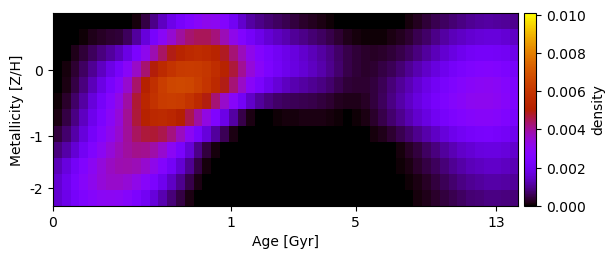

Data behind this chart, as committed beside it:
-3.241996842077656015e-19, -2.549632905533008024e-21, -1.074777567649762618e-20, 1.567453936268424384e-22, 1.726023487085570725e-20, 3.457739452393688898e-22, 7.955339561942488056e-21, -1.253448097598242875e-19, 2.748057629631185993e-20, 1.103836254643607409e-04, 4.605792863380698686e-04, 9.289646958041632065e-04, 1.419305229586933495e-03, 1.869805300117309685e-03, 2.262479116085314504e-03, 2.601523164868532571e-03, 2.903683881664730158e-03, 3.127303069973180142e-03, 3.074312993280537733e-03, 2.696134302531314874e-03, 2.087787916798442955e-03, 1.520803918229598952e-03, 1.134658176205541455e-03, 9.150544334127562029e-04
-1.727853840887554956e-20, -1.193074186326370243e-20, -2.244810844290727161e-22, 6.827186499155964562e-05, 1.763263841682849984e-04, 2.730567845529741100e-04, 3.397792526235254656e-04, 3.767542449584891260e-04, 6.196860325502585387e-04, 1.100801385156291185e-03, 1.682735406823149477e-03, 2.312663829635182994e-03, 2.934649455964311558e-03, 3.499728104856325572e-03, 3.965255747813280045e-03, 4.302875989903764270e-03, 4.496087191123733333e-03, 4.491855286657056925e-03, 4.253665528077217595e-03, 3.778015909115589252e-03, 3.165751551387430574e-03, 2.606347172944109298e-03, 2.170204545628072468e-03, 1.861933872756426018e-03
-3.383273872204148571e-21, 3.197032289565438808e-05, 1.719945830156217219e-04, 3.805247829058291194e-04, 6.215103640622975925e-04, 8.635321466631836309e-04, 1.097112029750453317e-03, 1.348539086806665750e-03, 1.805376337079105976e-03, 2.433363545451042425e-03, 3.131550159359747492e-03, 3.796151310780611528e-03, 4.396592568922567425e-03, 4.897354372923312486e-03, 5.272944454805802289e-03, 5.512314278082072055e-03, 5.602884520214281190e-03, 5.519583172026788428e-03, 5.255078701742705444e-03, 4.822528459615975892e-03, 4.296292460980428475e-03, 3.726184958784213054e-03, 3.176835377265312555e-03, 2.715345690767024828e-03
6.383777490016429965e-21, 9.129677526400837358e-05, 3.270162639287185215e-04, 6.510565251445229280e-04, 1.022064307283967631e-03, 1.416488247406980138e-03, 1.822083352131762717e-03, 2.264401230024741096e-03, 2.888480580683621540e-03, 3.594771784054547926e-03, 4.307198961861569489e-03, 4.972954595697787888e-03, 5.531910316111710718e-03, 5.933901376065025580e-03, 6.165538724579084154e-03, 6.219454431303044623e-03, 6.172433398384926349e-03, 6.014923730354586849e-03, 5.701266227008416378e-03, 5.238541919243558213e-03, 4.670683913289552618e-03, 4.034960849723982779e-03, 3.406945335774327378e-03, 2.895954635863844714e-03
7.072370646423756686e-21, 1.381395563219711968e-04, 4.385201508122905760e-04, 8.483268588098061974e-04, 1.313140166232333421e-03, 1.797364527451422679e-03, 2.300426516104421299e-03, 2.830562289355666606e-03, 3.540035841482319992e-03, 4.345793379139647333e-03, 5.126870207014777234e-03, 5.784800501260585655e-03, 6.275571427140517154e-03, 6.573441394525625023e-03, 6.664318637552581713e-03, 6.578071927346457876e-03, 6.334635192219336720e-03, 5.983584999658857553e-03, 5.512095413536129661e-03, 4.929067485091732925e-03, 4.278825292940966613e-03, 3.591220138052767571e-03, 2.896835577600064080e-03, 2.372563365504614264e-03
4.462009153100967630e-05, 2.916187287931381960e-04, 6.778757499689583386e-04, 1.135930661589781279e-03, 1.658018565284489175e-03, 2.191922417063688934e-03, 2.726040820693045527e-03, 3.268954818517695159e-03, 3.939051124982626516e-03, 4.718625505510752778e-03, 5.394718706931640566e-03, 5.891177784937379897e-03, 6.204144423736843335e-03, 6.305015598018626558e-03, 6.217832548939593827e-03, 5.946476527639112976e-03, 5.511529164726127958e-03, 4.945399791628995491e-03, 4.290470246850380635e-03, 3.581288064558476800e-03, 2.847069343622202989e-03, 2.105403914042082957e-03, 1.468470711078791917e-03, 1.067295944702946519e-03
1.470311928289170004e-04, 4.473673977730989655e-04, 8.800595011057795770e-04, 1.384046050339891648e-03, 1.919207265239182211e-03, 2.442037451114142770e-03, 2.941736876915228716e-03, 3.429119532073404003e-03, 4.027697823975755036e-03, 4.676666954746010012e-03, 5.173653220242594407e-03, 5.456429567984406523e-03, 5.531768807543024913e-03, 5.392806426946263922e-03, 5.056355202258339641e-03, 4.555928839892253723e-03, 3.936933521295862479e-03, 3.278767825438751345e-03, 2.573896478562234542e-03, 1.851862547077429491e-03, 1.117012950157067084e-03, 4.971556030220333419e-04, 1.440924516165957797e-04, 1.902863151532551507e-05
4.098072035865139005e-04, 7.209403438134892811e-04, 1.164937960226906022e-03, 1.668677565513345057e-03, 2.191039572918326590e-03, 2.688412572976985569e-03, 3.145130589280313235e-03, 3.547414406188915872e-03, 4.006520932706707401e-03, 4.443376042398935674e-03, 4.682360352641914795e-03, 4.729653321103004758e-03, 4.570614832407282613e-03, 4.212132422984612989e-03, 3.685694045533760999e-03, 3.030595423570044133e-03, 2.318648428244316287e-03, 1.659601288212147422e-03, 1.071738294978453153e-03, 5.665365006355597803e-04, 1.500775681197766796e-04, -5.546404922336921093e-20, 5.065028438480963216e-20, -7.346591673543110100e-20
8.676137264781065561e-04, 1.173880849362675003e-03, 1.596600804994990908e-03, 2.077520430310661470e-03, 2.572769701706588159e-03, 3.031897556373046136e-03, 3.418606700590300865e-03, 3.712630012013963358e-03, 3.977477494349616893e-03, 4.104687005726618924e-03, 4.085307636840885409e-03, 3.891249098089738859e-03, 3.521102214014462748e-03, 2.989566749053098986e-03, 2.363312246022698099e-03, 1.641314958242587546e-03, 9.449908626661509062e-04, 4.057154890778025768e-04, 8.622939427602472891e-05, -1.821004676674521984e-20, 7.964221078282513046e-20, 6.973394084600654454e-21, 1.078029103504439451e-19, 3.022829320768740268e-20
1.327149678710103651e-03, 1.715977265796162464e-03, 2.154534126742716632e-03, 2.605793557653717819e-03, 3.031819183032783208e-03, 3.391741179616860214e-03, 3.657641841508761215e-03, 3.810274539409625686e-03, 3.858887989638867897e-03, 3.766570836301057820e-03, 3.542740560635476363e-03, 3.186803992966361684e-03, 2.714166792731569685e-03, 2.168543981507467956e-03, 1.588803229786023069e-03, 9.911646995555379539e-04, 4.622472783653177155e-04, 1.168324858055014943e-04, 4.088399328827521777e-21, -1.278045085368199672e-19, -6.608174428888468453e-21, -5.307858849272522987e-20, 1.785543827972066679e-20, 4.746158981498638448e-20
1.547750207417039787e-03, 1.967784939112298542e-03, 2.399698348832207066e-03, 2.801908023242659189e-03, 3.148965955613459121e-03, 3.408197365313601814e-03, 3.556397755131812319e-03, 3.571350519294690627e-03, 3.457387058998142877e-03, 3.210388251411987366e-03, 2.859646557340876551e-03, 2.422095705273345778e-03, 1.934512353892342291e-03, 1.437263249135534941e-03, 9.480890056514758649e-04, 4.865778687959070969e-04, 1.445659291328761154e-04, -1.265761198815015135e-21, 4.777589769257064403e-20, -3.728590007022061343e-19, 1.217874747830653972e-22, -6.380308386615103960e-20, -4.408299876901402588e-19, -3.349156264989354582e-20
1.549009231905583558e-03, 1.882682987765183120e-03, 2.215178589762595036e-03, 2.529465870241272545e-03, 2.787169622851872006e-03, 2.960355118908884059e-03, 3.024831888412228293e-03, 2.966365304253805631e-03, 2.766187555556150375e-03, 2.454799672183435345e-03, 2.085225071134025332e-03, 1.662224878162366949e-03, 1.233080955491410715e-03, 8.231317288685939017e-04, 4.592830481483051674e-04, 1.481505397577311011e-04, 3.990725326360592900e-20, 1.859929076453304751e-19, 3.938900754917784195e-20, 1.042676484023936524e-22, 1.782667116324258010e-19, -3.416537202487198684e-20, 8.276394089367503961e-20, 1.294437924809768340e-20
